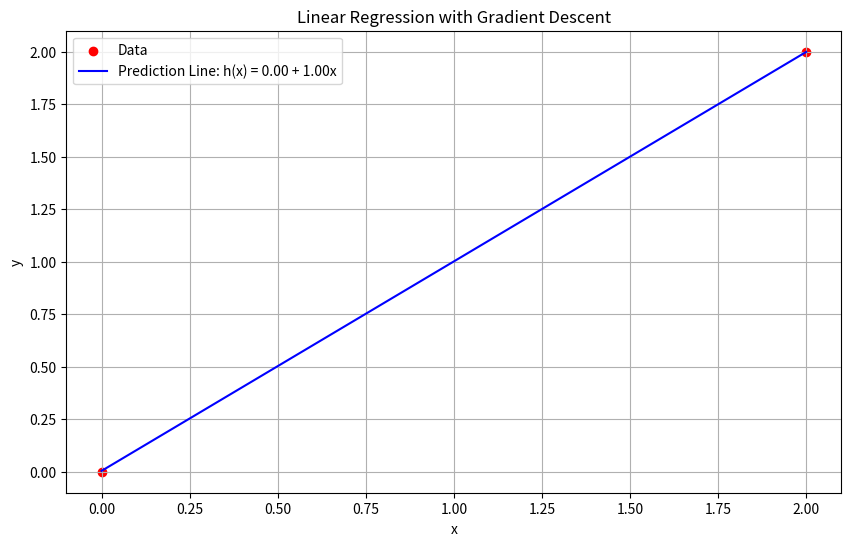
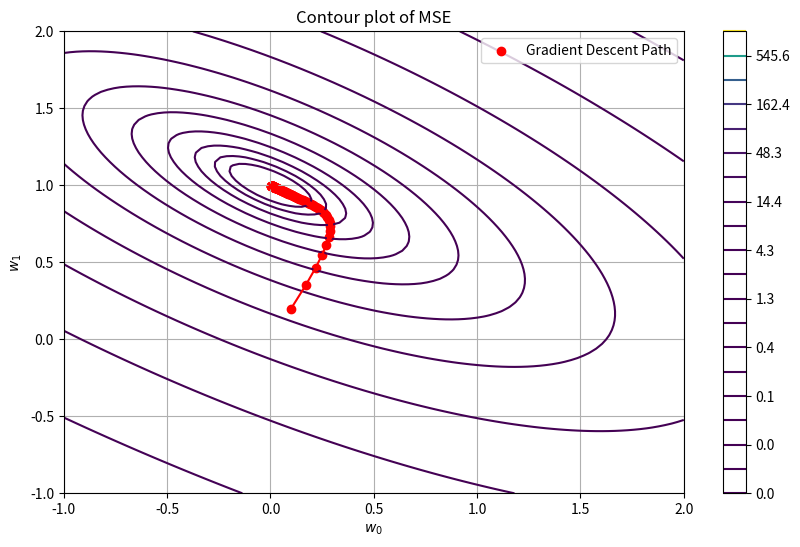

Generate these figures, in order, with matplotlib:
#import lib
import numpy as np
import matplotlib.pyplot as plt

# data set
x = np.array([0, 2])
y = np.array([0, 2])

w0 = 0 # y-axis intercept
w1 = 0 # slope

#optimization track
w0_history = [] # y-axis intercept
w1_history = [] # slope
mse_history = [] # Mean square

alpha = 0.1  # Learning rate
iterations = 120  # Number of training iteration, weight update

def prediction(x, w0, w1): #simple predict
    return w0 + w1 * x

#raise up w0, w1 by alpha throught the loop
def gradient_descent(x, y, w0, w1, alpha, iterations):
    length = len(y) #data range
    for i in range(iterations): 
        h = prediction(x, w0, w1) #predict val 
        w0 -= alpha * (1/length) * np.sum(h - y) #update w0
        w1 -= alpha * (1/length) * np.sum((h - y) * x) #update w1

        #append data to hist
        w0_history.append(w0)
        w1_history.append(w1)
        mse = mean_squared_error(x, y, w0, w1) #mse check
        mse_history.append(mse)
    return w0, w1

def mean_squared_error(x, y, w0, w1):
    predictions = prediction(x, w0, w1) # Get predictions using current w0 and w1
    squareErrorSum = 0
    for i in range(len(y)):
        error = predictions[i] - y[i] # Calculate error for each data point
        squareErrorSum += error ** 2  # Square the error and add to the sum
    mse = (1 / (2 * len(y))) * squareErrorSum  # Calculate MSE by averaging squared errors
    return mse

#gradient_descent
w0, w1 = gradient_descent(x, y, w0, w1, alpha, iterations)
print(f'Optimize w0: {w0:.2f}')
print(f'Optimize w1: {w1:.2f}')

#Show optimize weight, MSE
mse = mean_squared_error(x, y, w0, w1)
print(f'Mean Squared Error: {mse:.2f}')

#plot, result of gradient descent 
plt.figure(figsize=(10, 6))
plt.scatter(x, y, color='red', label='Data')
x_line = np.linspace(min(x), max(x), 100)
y_line = prediction(x_line, w0, w1)
plt.plot(x_line, y_line, color='blue', label=f'Prediction Line: h(x) = {w0:.2f} + {w1:.2f}x')

    
plt.title('Linear Regression with Gradient Descent')
plt.xlabel('x')
plt.ylabel('y')
plt.legend()
plt.grid(True)
plt.show()

# Create a meshgrid for w0 and w1 values
w0_values = np.linspace(-1, 2, 100)
w1_values = np.linspace(-1, 2, 100)
W0, W1 = np.meshgrid(w0_values, w1_values)
Z = np.zeros(W0.shape)

# Calculate MSE for each combination of w0 and w1
for i in range(W0.shape[0]):
    for j in range(W0.shape[1]):
        Z[i, j] = mean_squared_error(x, y, W0[i, j], W1[i, j])

# Plot the contour map
plt.figure(figsize=(10, 6))
contour = plt.contour(W0, W1, Z, levels=np.logspace(-2, 3, 20), cmap='viridis')
plt.scatter(w0_history, w1_history, c='red', label='Gradient Descent Path')
plt.plot(w0_history, w1_history, 'r.-')
plt.xlabel('$w_0$')
plt.ylabel('$w_1$')
plt.title('Contour plot of MSE')
plt.colorbar(contour)
plt.legend()
plt.grid(True)
plt.show()
